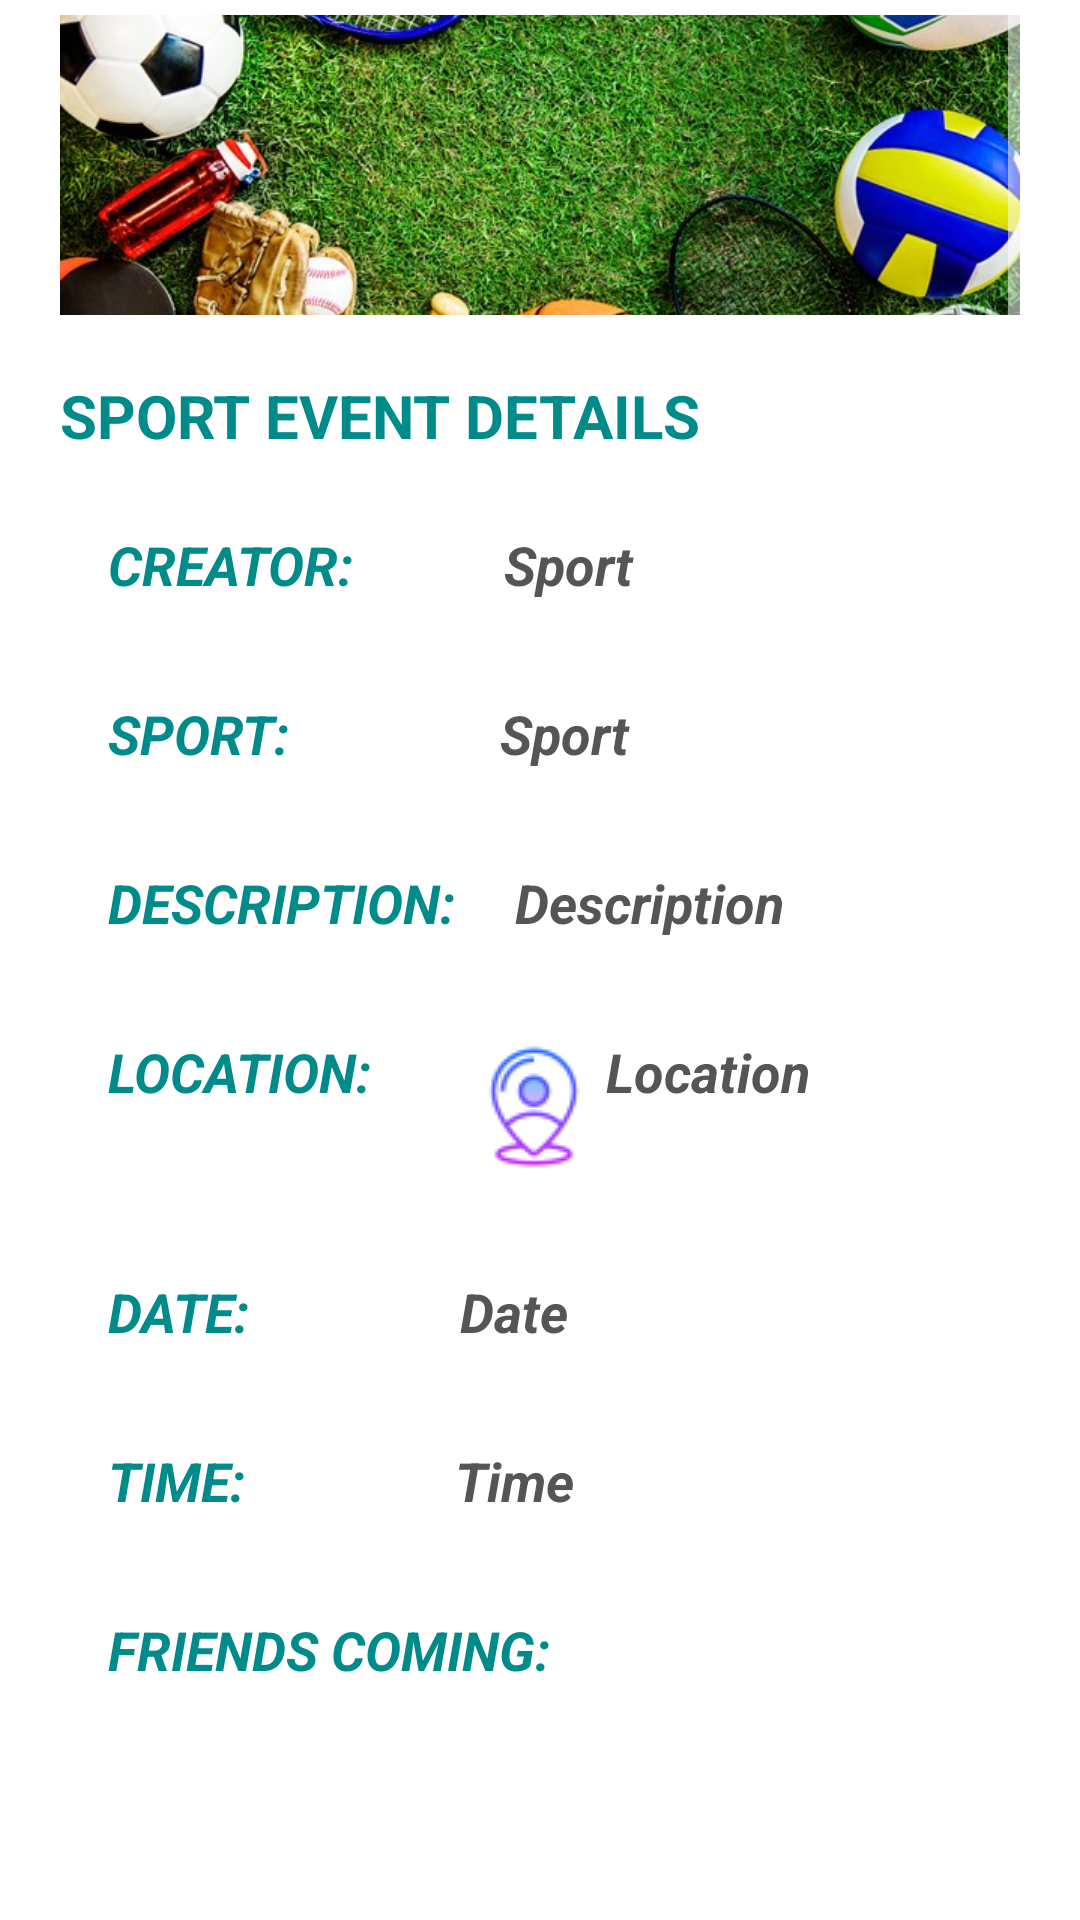

Write the Android layout XML for this screen, with the resource values it uses.
<!-- AndroidManifest.xml: application theme AppTheme -->
<!-- res/layout/activity_my_event_view.xml -->
<?xml version="1.0" encoding="utf-8"?>
<FrameLayout xmlns:android="http://schemas.android.com/apk/res/android"
    xmlns:app="http://schemas.android.com/apk/res-auto"
    xmlns:tools="http://schemas.android.com/tools"
    android:layout_width="match_parent"
    android:layout_height="match_parent"
    android:paddingTop="5dp"
    android:paddingLeft="20dp"
    android:paddingRight="20dp"
    android:background="@color/white"
    tools:context=".OutdoorDateTimeActivity">

    <ScrollView
        android:layout_width="fill_parent"
        android:layout_height="fill_parent" >
        <RelativeLayout
            android:layout_width="match_parent"
            android:layout_height="wrap_content">
            <LinearLayout
                android:id="@+id/my_event_datetime_layout"
                android:layout_width="fill_parent"
                android:layout_height="wrap_content"
                android:layout_marginTop="0dp"
                android:orientation="vertical" >

                <ImageView
                    android:layout_width="match_parent"
                    android:layout_height="100dp"
                    android:scaleType="centerCrop"
                    android:src="@drawable/outdoorevent" />

                <TextView
                    android:layout_width="match_parent"
                    android:layout_height="wrap_content"
                    android:layout_marginBottom="8dp"
                    android:text="SPORT EVENT DETAILS"
                    android:textColor="#008B8B"
                    android:layout_marginTop="20dp"
                    android:textSize="20sp"
                    android:textStyle="bold" />

                <LinearLayout
                    android:layout_width="fill_parent"
                    android:layout_height="wrap_content"
                    android:orientation="horizontal"
                    android:padding="16dp">

                    <TextView
                        android:layout_width="wrap_content"
                        android:layout_height="wrap_content"
                        android:text="CREATOR:"
                        android:textColor="#008B8B"
                        android:textSize="18sp"
                        android:textStyle="bold|italic" />

                    <TextView
                        android:id="@+id/my_event_eventCreator"
                        android:layout_width="wrap_content"
                        android:layout_height="wrap_content"
                        android:layout_marginLeft="50dp"
                        android:text="Sport"
                        android:textColor="#555"
                        android:textSize="18sp"
                        android:textStyle="bold|italic" />
                </LinearLayout>

                <LinearLayout
                    android:layout_width="fill_parent"
                    android:layout_height="wrap_content"
                    android:orientation="horizontal"
                    android:padding="16dp">

                    <TextView
                        android:layout_width="wrap_content"
                        android:layout_height="wrap_content"
                        android:text="SPORT:"
                        android:textColor="#008B8B"
                        android:textSize="18sp"
                        android:textStyle="bold|italic" />

                    <TextView
                        android:id="@+id/my_event_displaySport"
                        android:layout_width="wrap_content"
                        android:layout_height="wrap_content"
                        android:layout_marginLeft="70dp"
                        android:text="Sport"
                        android:textColor="#555"
                        android:textSize="18sp"
                        android:textStyle="bold|italic" />
                </LinearLayout>

                <LinearLayout
                    android:layout_width="fill_parent"
                    android:layout_height="wrap_content"
                    android:orientation="horizontal"
                    android:padding="16dp">

                    <TextView
                        android:layout_width="wrap_content"
                        android:layout_height="wrap_content"
                        android:text="DESCRIPTION:"
                        android:textColor="#008B8B"
                        android:textSize="18sp"
                        android:textStyle="bold|italic" />

                    <TextView
                        android:id="@+id/my_event_SportDesc"
                        android:layout_width="wrap_content"
                        android:layout_height="wrap_content"
                        android:layout_marginLeft="20dp"
                        android:text="Description"
                        android:textColor="#555"
                        android:textSize="18sp"
                        android:textStyle="bold|italic" />
                </LinearLayout>

                <LinearLayout
                    android:layout_width="fill_parent"
                    android:layout_height="wrap_content"
                    android:orientation="horizontal"
                    android:padding="16dp">

                    <TextView
                        android:layout_width="wrap_content"
                        android:layout_height="wrap_content"
                        android:text="LOCATION:"
                        android:textColor="#008B8B"
                        android:textSize="18sp"
                        android:textStyle="bold|italic" />

                    <TextView
                        android:id="@+id/my_event_displayLocation"
                        android:layout_width="wrap_content"
                        android:layout_height="wrap_content"
                        android:layout_marginLeft="30dp"
                        android:drawableLeft="@drawable/location"
                        android:text="Location"
                        android:textColor="#555"
                        android:textSize="18sp"
                        android:textStyle="bold|italic" />
                </LinearLayout>

                <LinearLayout
                    android:layout_width="fill_parent"
                    android:layout_height="wrap_content"
                    android:orientation="horizontal"
                    android:padding="16dp">

                    <TextView
                        android:layout_width="wrap_content"
                        android:layout_height="wrap_content"
                        android:text="DATE:"
                        android:textColor="#008B8B"
                        android:textSize="18sp"
                        android:textStyle="bold|italic" />

                    <TextView
                        android:id="@+id/my_event_displayDate"
                        android:layout_width="wrap_content"
                        android:layout_height="wrap_content"
                        android:layout_marginLeft="70dp"
                        android:text="Date"
                        android:textColor="#555"
                        android:textSize="18sp"
                        android:textStyle="bold|italic" />
                </LinearLayout>

                <LinearLayout
                    android:layout_width="fill_parent"
                    android:layout_height="wrap_content"
                    android:orientation="horizontal"
                    android:padding="16dp">

                    <TextView
                        android:layout_width="wrap_content"
                        android:layout_height="wrap_content"
                        android:text="TIME:"
                        android:textColor="#008B8B"
                        android:textSize="18sp"
                        android:textStyle="bold|italic" />

                    <TextView
                        android:id="@+id/my_event_displayTime"
                        android:layout_width="wrap_content"
                        android:layout_height="wrap_content"
                        android:layout_marginLeft="70dp"
                        android:text="Time"
                        android:textColor="#555"
                        android:textSize="18sp"
                        android:textStyle="bold|italic" />
                </LinearLayout>

                <LinearLayout
                    android:layout_width="wrap_content"
                    android:layout_height="wrap_content"
                    android:orientation="vertical"
                    android:padding="16dp">

                    <TextView
                        android:id="@+id/my_event_invitedText"
                        android:layout_width="wrap_content"
                        android:layout_height="wrap_content"
                        android:text="FRIENDS COMING:"
                        android:textColor="#008B8B"
                        android:textSize="18sp"
                        android:textStyle="bold|italic" />

                    <ListView
                        android:id="@+id/my_event_eventFriendList"
                        android:layout_width="match_parent"
                        android:layout_height="150dp">

                    </ListView>
                </LinearLayout>
            </LinearLayout>
        </RelativeLayout>
    </ScrollView>
</FrameLayout>
<!-- resources referenced by this layout -->
<resources>
  <color name="white">#FFFFFF</color>
  <!-- drawable location: png bitmap (drawable, 1809 bytes) -->
  <!-- drawable outdoorevent: jpg bitmap (drawable, 133559 bytes) -->
  <style name="AppTheme" parent="Theme.AppCompat.Light.DarkActionBar">
          
          <item name="colorPrimary">@color/colorPrimary</item>
          <item name="colorPrimaryDark">@color/colorPrimaryDark</item>
          <item name="colorAccent">@color/colorAccent</item>
  
          
          <item name="colorControlNormal">@color/white</item>
          <item name="titleTextColor">@color/white</item>
      </style>
  <color name="colorPrimary">#008577</color>
  <color name="colorPrimaryDark">#00574B</color>
  <color name="colorAccent">#D81B60</color>
</resources>
